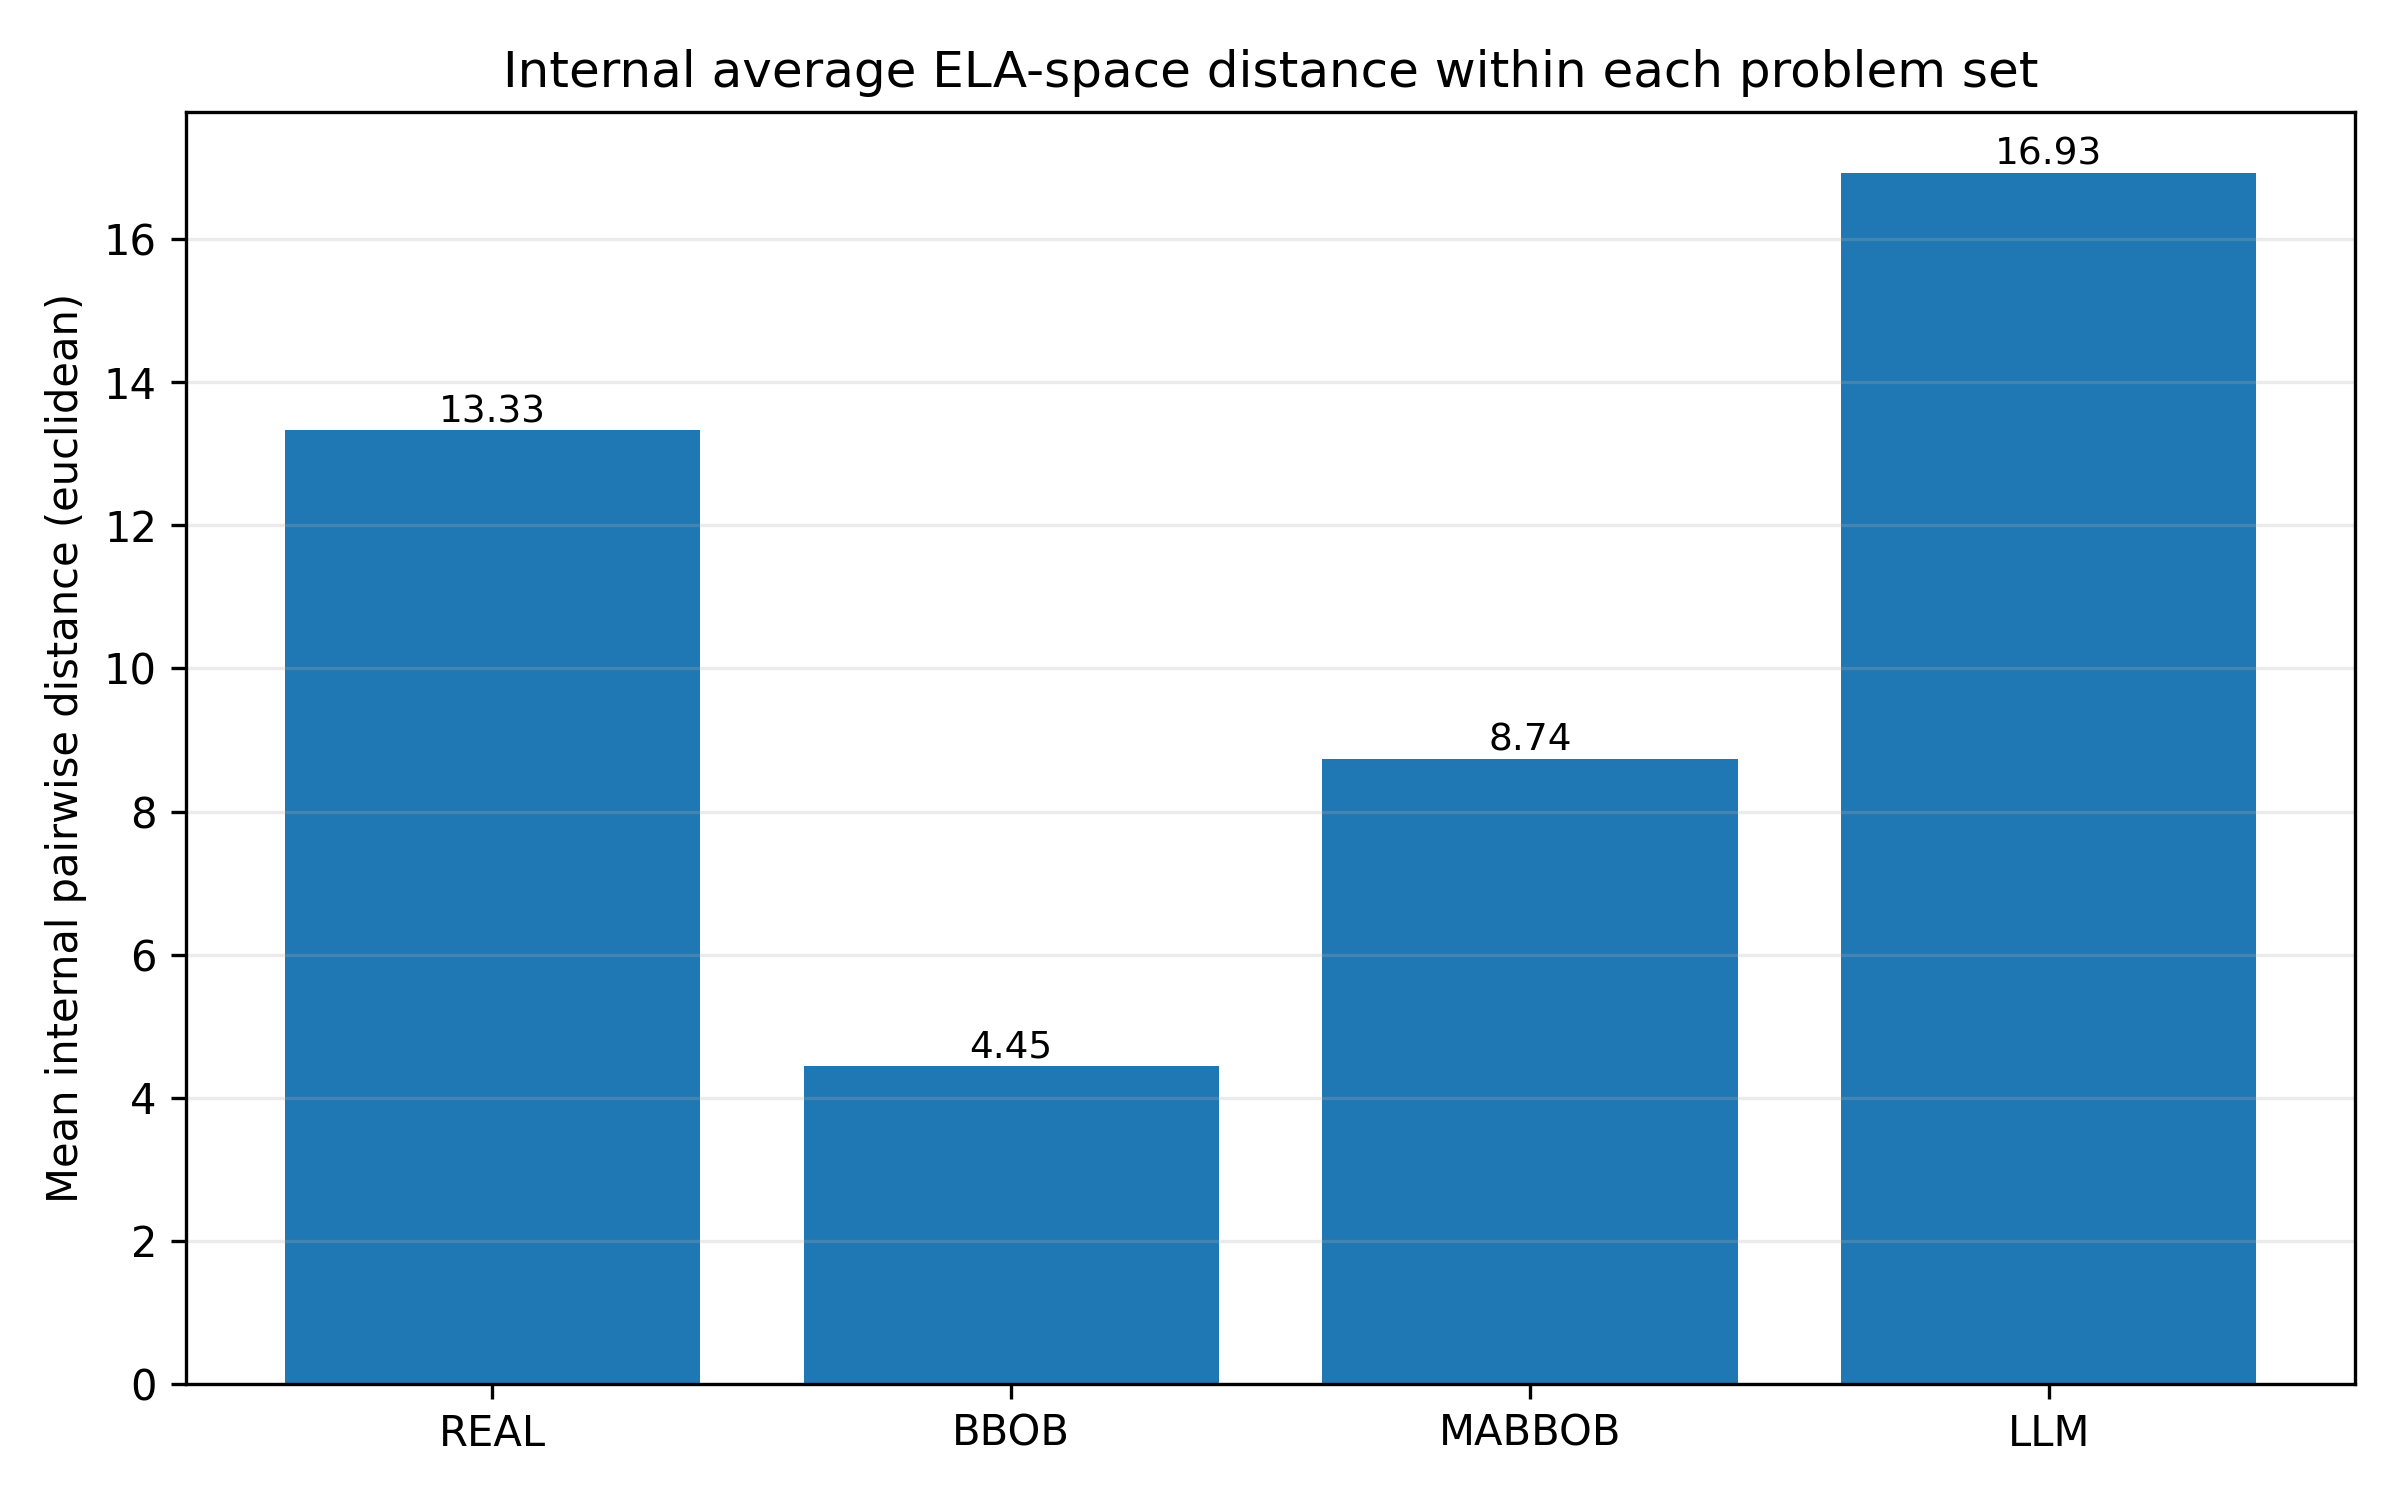

Data behind this chart, as committed beside it:
source, n_problems, intra_distance_mean, intra_distance_median, intra_distance_min, intra_distance_q25, intra_distance_q75, intra_distance_max
BBOB, 24, 4.448, 4.254, 0.6986, 2.878, 5.784, 11.48
LLM, 550, 16.93, 15.56, 0.5201, 9.689, 23.27, 51.59
MABBOB, 240, 8.739, 8.272, 1.202, 6.474, 10.49, 28.62
REAL, 3, 13.33, 17.87, 3.13, 10.5, 18.42, 18.98
